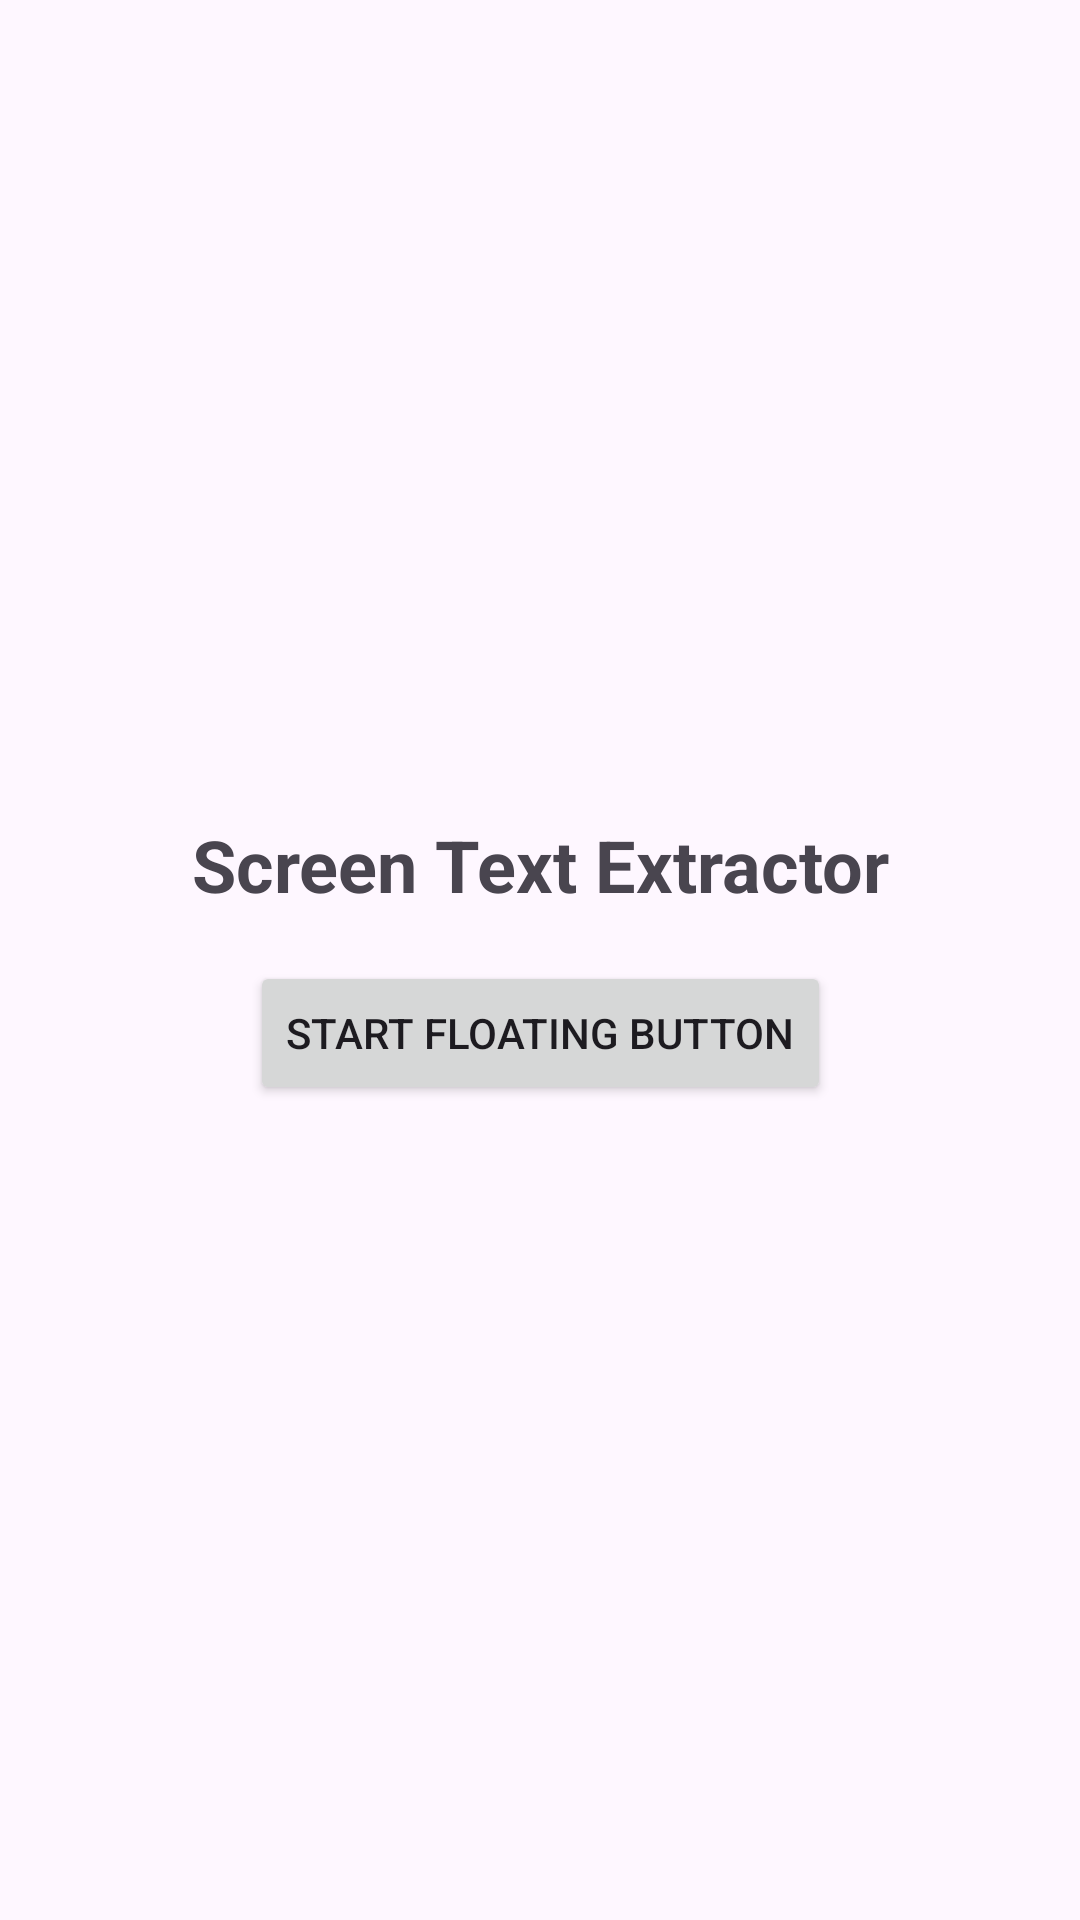

Produce the Android XML layout that renders to this screen, including the resource entries it uses.
<!-- AndroidManifest.xml: application theme Theme.ChatHelperFinal -->
<!-- res/layout/activity_main.xml -->
<?xml version="1.0" encoding="utf-8"?>
<androidx.constraintlayout.widget.ConstraintLayout xmlns:android="http://schemas.android.com/apk/res/android"
    xmlns:app="http://schemas.android.com/apk/res-auto"
    android:layout_width="match_parent"
    android:layout_height="match_parent"
    android:padding="16dp">

    <TextView
        android:id="@+id/titleText"
        android:layout_width="wrap_content"
        android:layout_height="wrap_content"
        android:text="Screen Text Extractor"
        android:textSize="24sp"
        android:textStyle="bold"
        app:layout_constraintBottom_toTopOf="@+id/startServiceButton"
        app:layout_constraintLeft_toLeftOf="parent"
        app:layout_constraintRight_toRightOf="parent"
        app:layout_constraintTop_toTopOf="parent"
        app:layout_constraintVertical_chainStyle="packed" />

    <Button
        android:id="@+id/startServiceButton"
        android:layout_width="wrap_content"
        android:layout_height="wrap_content"
        android:text="Start Floating Button"
        android:layout_marginTop="16dp"
        app:layout_constraintBottom_toBottomOf="parent"
        app:layout_constraintLeft_toLeftOf="parent"
        app:layout_constraintRight_toRightOf="parent"
        app:layout_constraintTop_toBottomOf="@+id/titleText" />

</androidx.constraintlayout.widget.ConstraintLayout>
<!-- resources referenced by this layout -->
<resources>
  <style name="Theme.ChatHelperFinal" parent="Base.Theme.ChatHelperFinal" />
  <style name="Base.Theme.ChatHelperFinal" parent="Theme.Material3.DayNight.NoActionBar">
          
          
      </style>
</resources>
